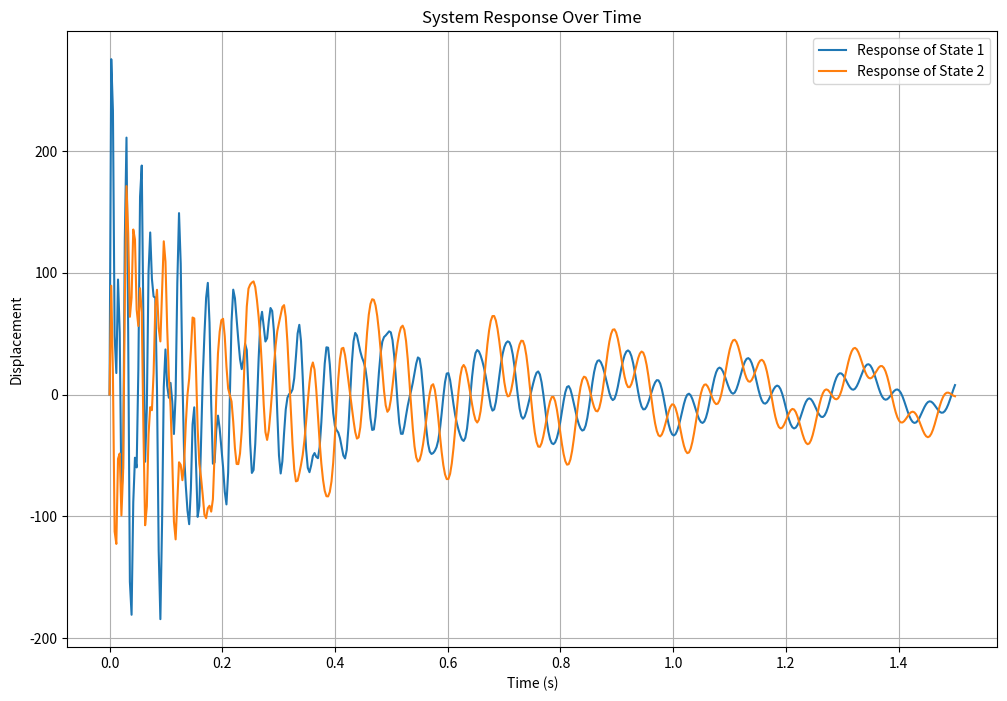

This figure's Python source:
import numpy as np
import matplotlib.pyplot as plt
from scipy.linalg import solve_continuous_lyapunov
from scipy.signal import StateSpace, lsim

def F2(X):
    # Beam properties
    rho_b = 1190  # density, kg/m^3
    E_b = 3.1028e9  # young's modulus, Pa
    v_b = 0.3  # poisson's ratio, dimensionless
    t_b = 1.6e-3  # thickness, m
    L_b = 0.5  # length, m
    b = 0.01  # width, m
    J_b = b * t_b**3 / 12  # Area Moment of Inertia
    A_b = b * t_b  # cross-sectional area of the beam
    zeta = np.diag([0.01, 0.01, 0.01, 0.01])  # damping ratio, dimensionless

    # Piezoelectric patch properties
    rho = 1800  # density, kg/m^3
    E = 2e9  # young's modulus, Pa
    d31 = 2.3e-11  # piezoelectric constant, m/V
    h31 = 4.32e8  # piezoelectric constant, V/m
    t = 4e-5  # thickness, m

    # Derived constants
    Ka = b * ((t_b + t) / 2) * d31 * E
    Ks1 = -t * h31 * ((t_b + t) / 2) / (X[1] - X[0])
    Ks2 = -t * h31 * ((t_b + t) / 2) / (X[3] - X[2])

    # Natural frequencies for first 4 modes
    wj = (np.pi / L_b)**2 * np.sqrt(E_b * J_b / (rho_b * A_b))
    W = wj * np.diag([1, 2**2, 3**2, 4**2])

    # Mode shape derivative differences for all elements
    U1diff21 = (np.sqrt(2 / (rho_b * L_b * A_b))) * (1 * np.pi / L_b) * (np.cos((1 * np.pi * X[1]) / L_b) - np.cos((1 * np.pi * X[0]) / L_b))
    U2diff21 = (np.sqrt(2 / (rho_b * L_b * A_b))) * (2 * np.pi / L_b) * (np.cos((2 * np.pi * X[1]) / L_b) - np.cos((2 * np.pi * X[0]) / L_b))
    U3diff21 = (np.sqrt(2 / (rho_b * L_b * A_b))) * (3 * np.pi / L_b) * (np.cos((3 * np.pi * X[1]) / L_b) - np.cos((3 * np.pi * X[0]) / L_b))
    U4diff21 = (np.sqrt(2 / (rho_b * L_b * A_b))) * (4 * np.pi / L_b) * (np.cos((4 * np.pi * X[1]) / L_b) - np.cos((4 * np.pi * X[0]) / L_b))

    U1diff43 = (np.sqrt(2 / (rho_b * L_b * A_b))) * (1 * np.pi / L_b) * (np.cos((1 * np.pi * X[3]) / L_b) - np.cos((1 * np.pi * X[2]) / L_b))
    U2diff43 = (np.sqrt(2 / (rho_b * L_b * A_b))) * (2 * np.pi / L_b) * (np.cos((2 * np.pi * X[3]) / L_b) - np.cos((2 * np.pi * X[2]) / L_b))
    U3diff43 = (np.sqrt(2 / (rho_b * L_b * A_b))) * (3 * np.pi / L_b) * (np.cos((3 * np.pi * X[3]) / L_b) - np.cos((3 * np.pi * X[2]) / L_b))
    U4diff43 = (np.sqrt(2 / (rho_b * L_b * A_b))) * (4 * np.pi / L_b) * (np.cos((4 * np.pi * X[3]) / L_b) - np.cos((4 * np.pi * X[2]) / L_b))

    # Open loop matrices
    B_ = Ka * np.array([[U1diff21, U1diff43],
                        [U2diff21, U2diff43],
                        [U3diff21, U3diff43],
                        [U4diff21, U4diff43]])

    C_ = np.array([[Ks1 * U1diff21, Ks1 * U2diff21, Ks1 * U3diff21, Ks1 * U4diff21],
                   [Ks2 * U1diff43, Ks2 * U2diff43, Ks2 * U3diff43, Ks2 * U4diff43]])

    A = np.block([[np.zeros((4, 4)), np.eye(4)],
                   [-W @ W, -2 * zeta @ W]])
    B = np.vstack([np.zeros((4, 2)), B_])
    C = np.hstack([C_, np.zeros((2, 4))])
    Q = np.block([[W @ W, np.zeros((4, 4))],
                   [np.zeros((4, 4)), np.eye(4)]])

    # Close loop matrices
    G = np.array([[0.4, 0.4], [0, 0.4]])
    Ac = np.block([[np.zeros((4, 4)), np.eye(4)],
                    [-W @ W, B_ @ G @ C_ - 2 * zeta @ W]])

    # Initial conditions
    n0 = np.array([0, 0, 0, 0])
    n0_d = np.array([0.2, 0.4, 0.6, 0.8])
    n = np.concatenate([n0, n0_d])

    # Solve Lyapunov equation
    P = solve_continuous_lyapunov(Ac.T, -Q)
    f = np.max(-n @ P @ n.T, 0)

    return Ac, A, B, C, n

# Example usage
X = [0.0264, 0.1264, 0.302, 0.402, 0.1659]
Ac, A, B, C, n = F2(X)

# Simulation of system response
t_span = np.linspace(0, 1.5, 500)

# Create state-space system with correct shapes
sys = StateSpace(Ac, B, C, np.zeros((2, 2)))  # D matrix as zero

# Simulate the system response
t, y, x_state = lsim(sys, U=np.zeros_like(t_span), T=t_span, X0=n)

# Plotting results
plt.figure(figsize=(12, 8))

# Plot each response
for i in range(y.shape[1]):
    plt.plot(t, y[:, i], label=f'Response of State {i + 1}')

plt.title('System Response Over Time')
plt.xlabel('Time (s)')
plt.ylabel('Displacement')
plt.legend()
plt.grid()
plt.show()